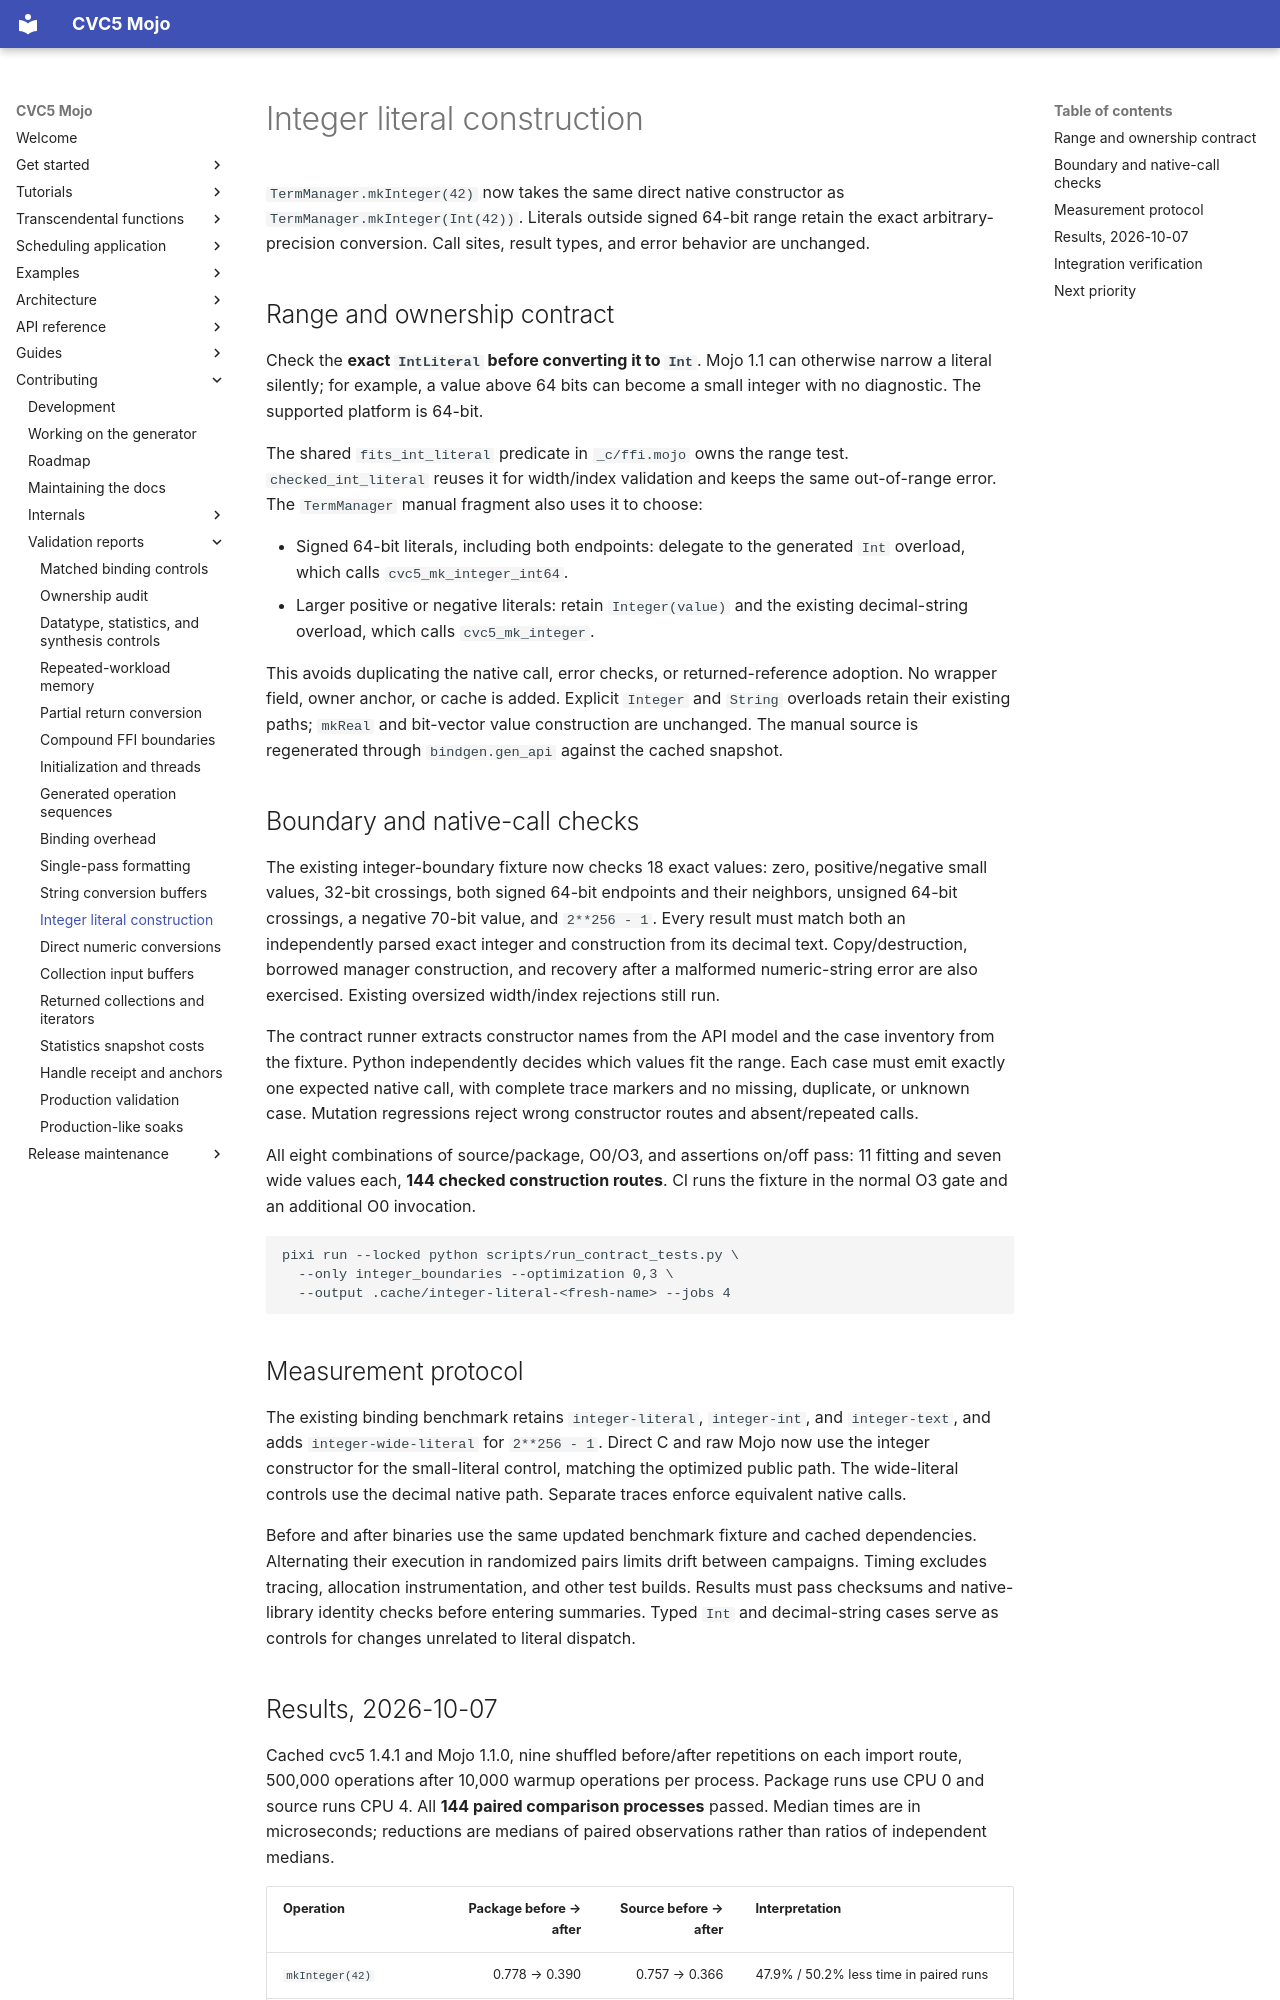

repository: Spellbound-Mojo/cvc5_mojo · page: architecture/integer-literals/index.html · generator: mkdocs

# Integer literal construction

`TermManager.mkInteger(42)` now takes the same direct native constructor as
`TermManager.mkInteger(Int(42))`. Literals outside signed 64-bit range retain
the exact arbitrary-precision conversion. Call sites, result types, and
error behavior are unchanged.

## Range and ownership contract

Check the **exact `IntLiteral` before converting it to `Int`**. Mojo 1.1 can
otherwise narrow a literal silently; for example, a value above 64 bits can
become a small integer with no diagnostic. The supported platform is 64-bit.

The shared `fits_int_literal` predicate in `_c/ffi.mojo` owns the range test.
`checked_int_literal` reuses it for width/index validation and keeps the same
out-of-range error. The `TermManager` manual fragment also uses it to choose:

- Signed 64-bit literals, including both endpoints: delegate to the generated
  `Int` overload, which calls `cvc5_mk_integer_int64`.
- Larger positive or negative literals: retain `Integer(value)` and the
  existing decimal-string overload, which calls `cvc5_mk_integer`.

This avoids duplicating the native call, error checks, or returned-reference
adoption. No wrapper field, owner anchor, or cache is added. Explicit `Integer`
and `String` overloads retain their existing paths; `mkReal` and bit-vector
value construction are unchanged. The manual source is regenerated through
`bindgen.gen_api` against the cached snapshot.

## Boundary and native-call checks

The existing integer-boundary fixture now checks 18 exact values: zero,
positive/negative small values, 32-bit crossings, both signed 64-bit endpoints
and their neighbors, unsigned 64-bit crossings, a negative 70-bit value,
and `2**256 - 1`. Every result must match both an independently parsed exact
integer and construction from its decimal text. Copy/destruction, borrowed
manager construction, and recovery after a malformed numeric-string error
are also exercised. Existing oversized width/index rejections still run.

The contract runner extracts constructor names from the API model and the
case inventory from the fixture. Python independently decides which values
fit the range. Each case must emit exactly one expected native call, with
complete trace markers and no missing, duplicate, or unknown case. Mutation
regressions reject wrong constructor routes and absent/repeated calls.

All eight combinations of source/package, O0/O3, and assertions on/off pass:
11 fitting and seven wide values each, **144 checked construction routes**.
CI runs the fixture in the normal O3 gate and an additional O0 invocation.

```sh
pixi run --locked python scripts/run_contract_tests.py \
  --only integer_boundaries --optimization 0,3 \
  --output .cache/integer-literal-<fresh-name> --jobs 4
```

## Measurement protocol

The existing binding benchmark retains `integer-literal`, `integer-int`, and
`integer-text`, and adds `integer-wide-literal` for `2**256 - 1`.
Direct C and raw Mojo now use the integer constructor for the small-literal
control, matching the optimized public path. The wide-literal controls use
the decimal native path. Separate traces enforce equivalent native calls.

Before and after binaries use the same updated benchmark fixture and cached
dependencies. Alternating their execution in randomized pairs limits drift
between campaigns. Timing excludes tracing, allocation instrumentation, and
other test builds. Results must pass checksums and native-library identity
checks before entering summaries. Typed `Int` and decimal-string cases serve
as controls for changes unrelated to literal dispatch.
